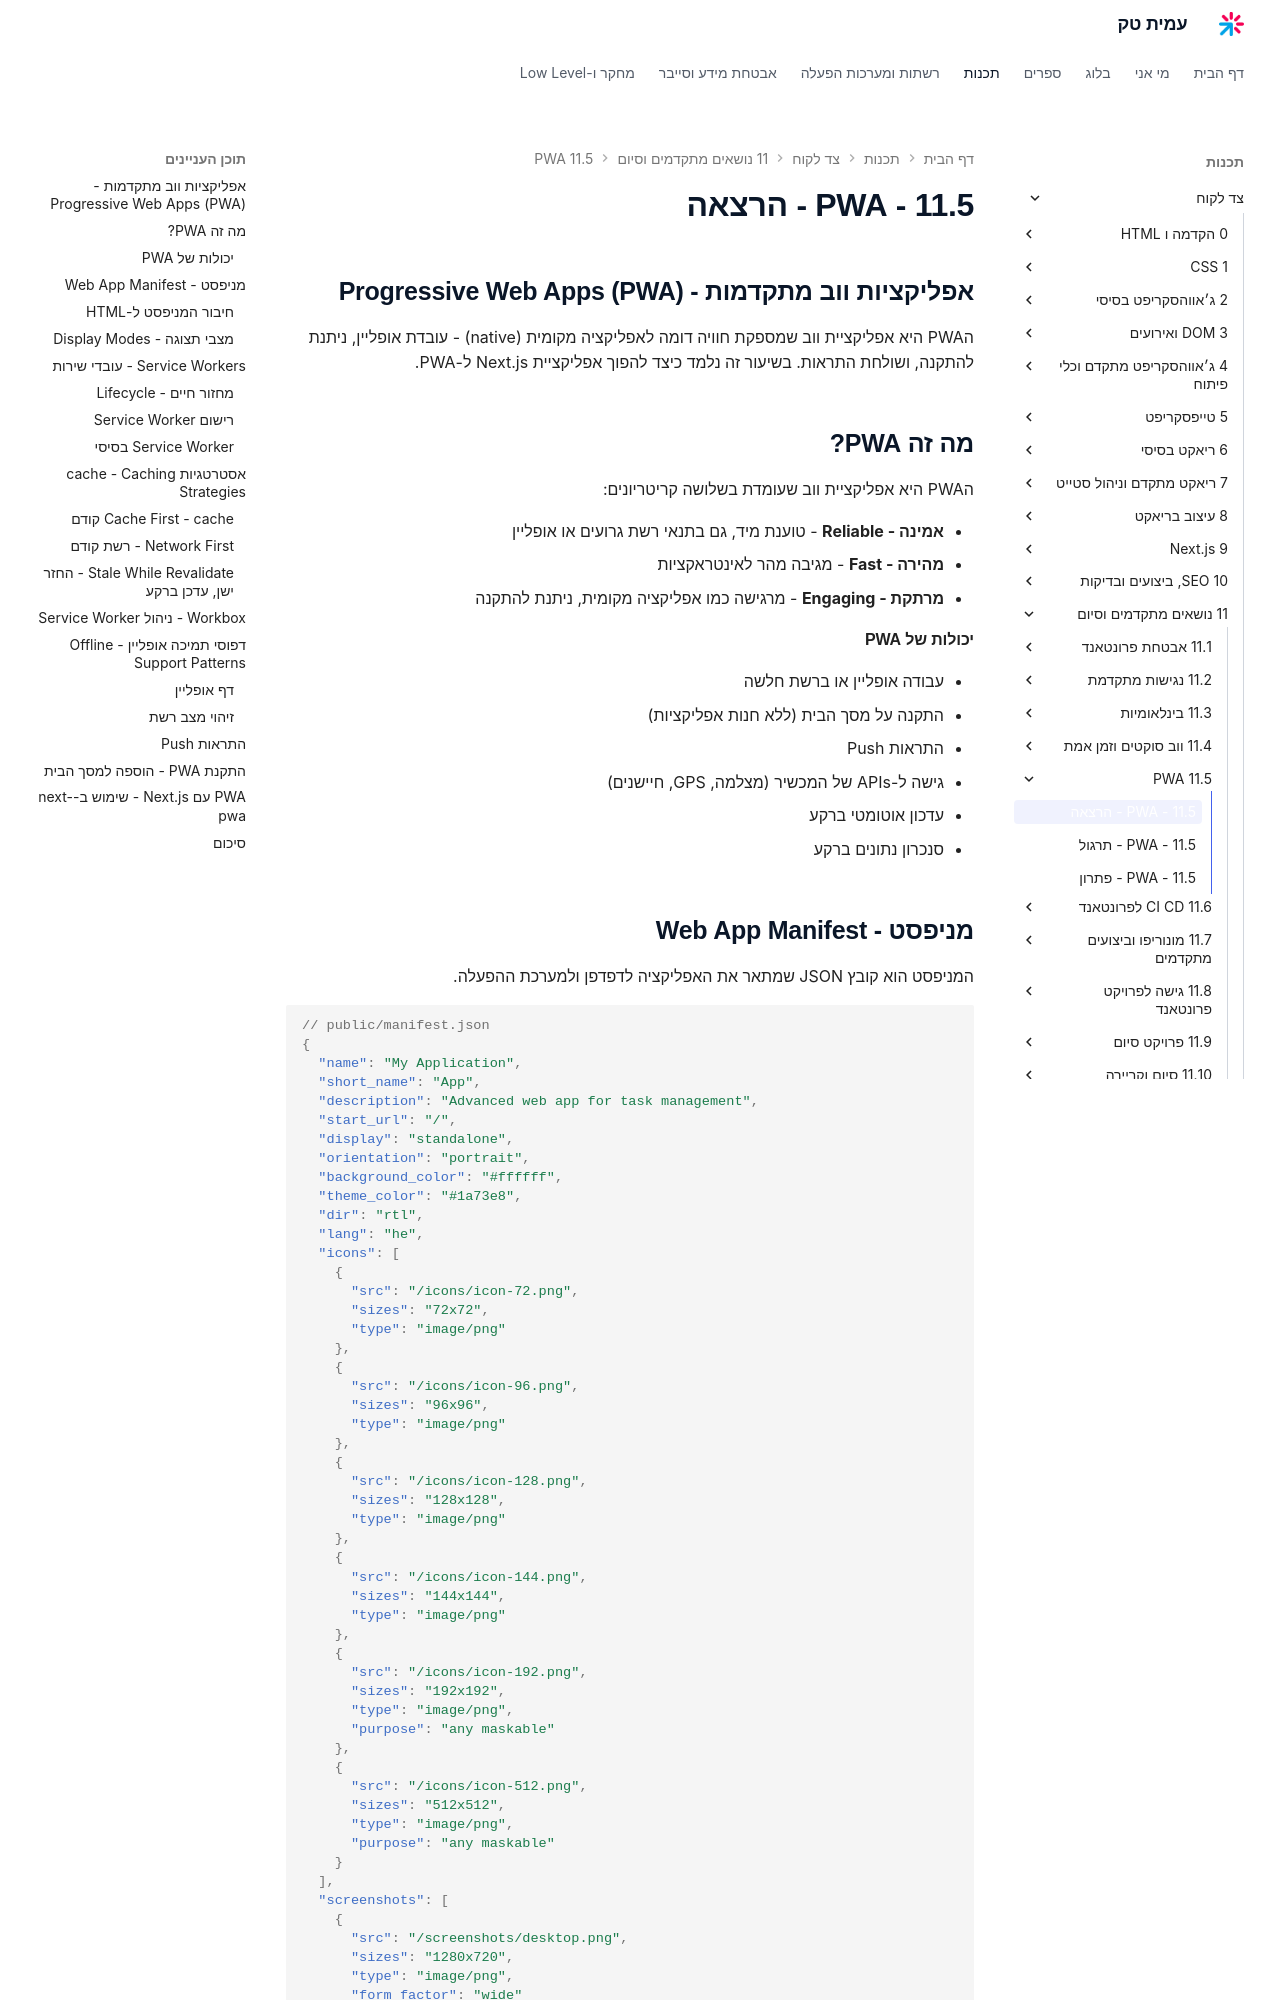

repository: AmitPinchasi/amittech · page: צד-לקוח/11 - נושאים מתקדמים וסיום/11.5 - PWA/11.5 - PWA - הרצאה/index.html · generator: mkdocs

## אפליקציות ווב מתקדמות - Progressive Web Apps (PWA)

הPWA היא אפליקציית ווב שמספקת חוויה דומה לאפליקציה מקומית (native) - עובדת אופליין, ניתנת להתקנה, ושולחת התראות. בשיעור זה נלמד כיצד להפוך אפליקציית Next.js ל-PWA.

## מה זה PWA?

הPWA היא אפליקציית ווב שעומדת בשלושה קריטריונים:

- **אמינה - Reliable** - טוענת מיד, גם בתנאי רשת גרועים או אופליין
- **מהירה - Fast** - מגיבה מהר לאינטראקציות
- **מרתקת - Engaging** - מרגישה כמו אפליקציה מקומית, ניתנת להתקנה

#### יכולות של PWA

- עבודה אופליין או ברשת חלשה
- התקנה על מסך הבית (ללא חנות אפליקציות)
- התראות Push
- גישה ל-APIs של המכשיר (מצלמה, GPS, חיישנים)
- עדכון אוטומטי ברקע
- סנכרון נתונים ברקע

## מניפסט - Web App Manifest

המניפסט הוא קובץ JSON שמתאר את האפליקציה לדפדפן ולמערכת ההפעלה.

```json
// public/manifest.json
{
  "name": "My Application",
  "short_name": "App",
  "description": "Advanced web app for task management",
  "start_url": "/",
  "display": "standalone",
  "orientation": "portrait",
  "background_color": "#ffffff",
  "theme_color": "#1a73e8",
  "dir": "rtl",
  "lang": "he",
  "icons": [
    {
      "src": "/icons/icon-72.png",
      "sizes": "72x72",
      "type": "image/png"
    },
    {
      "src": "/icons/icon-96.png",
      "sizes": "96x96",
      "type": "image/png"
    },
    {
      "src": "/icons/icon-128.png",
      "sizes": "128x128",
      "type": "image/png"
    },
    {
      "src": "/icons/icon-144.png",
      "sizes": "144x144",
      "type": "image/png"
    },
    {
      "src": "/icons/icon-192.png",
      "sizes": "192x192",
      "type": "image/png",
      "purpose": "any maskable"
    },
    {
      "src": "/icons/icon-512.png",
      "sizes": "512x512",
      "type": "image/png",
      "purpose": "any maskable"
    }
  ],
  "screenshots": [
    {
      "src": "/screenshots/desktop.png",
      "sizes": "1280x720",
      "type": "image/png",
      "form_factor": "wide"
    },
    {
      "src": "/screenshots/mobile.png",
      "sizes": "375x812",
      "type": "image/png",
      "form_factor": "narrow"
    }
  ]
}
```

#### חיבור המניפסט ל-HTML

```tsx
// app/layout.tsx
import { type Metadata } from 'next';

export const metadata: Metadata = {
  manifest: '/manifest.json',
  themeColor: '#1a73e8',
  appleWebApp: {
    capable: true,
    statusBarStyle: 'default',
    title: 'My Application',
  },
};
```
